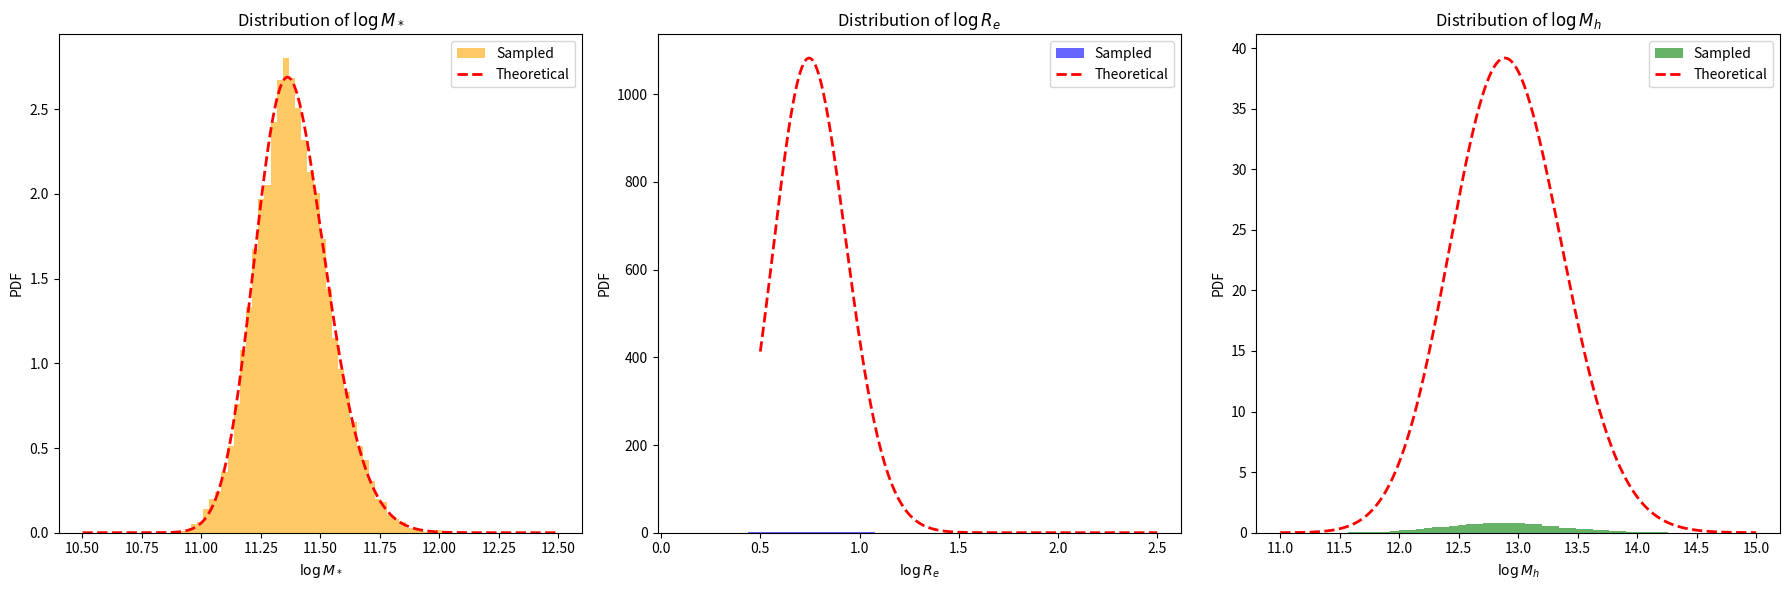

Write Python code to recreate this figure.
import numpy as np
from scipy.stats import skewnorm, norm


# ==============================
# 模型参数（来源：Sonnenfeld+2019）
# ==============================
MODEL_PARAMS = {
    'deVauc': {
        'mu_star': 11.252,
        'sigma_star': 0.202,
        'log_s_star': 0.17,
        'mu_R0': 0.774,
        'beta_R': 0.977,
        'sigma_R': 0.112,
        'mu_h0': 12.91,
        'beta_h': 2.04,
        'xi_h': 0.0,
        'sigma_h': 0.37
    },
    'SerExp': {
        'mu_star': 11.274,
        'sigma_star': 0.254,
        'log_s_star': 0.31,
        'mu_R0': 0.854,
        'beta_R': 1.218,
        'sigma_R': 0.129,
        'mu_h0': 12.83,
        'beta_h': 1.73,
        'xi_h': -0.03,
        'sigma_h': 0.32
    },
    'Sersic': {
        'mu_star': 11.249,
        'sigma_star': 0.285,
        'log_s_star': 0.44,
        'mu_R0': 0.855,
        'beta_R': 1.366,
        'sigma_R': 0.147,
        'mu_h0': 12.79,
        'beta_h': 1.70,
        'xi_h': -0.14,
        'sigma_h': 0.35
    }
}

# ==============================
# 生成 logM_star_sps 样本（skew-normal）
# ==============================
def mstar_gene(n, model='deVauc', random_state=None):
    p = MODEL_PARAMS[model]
    a = 10**p['log_s_star']
    dist = skewnorm(a=a, loc=p['mu_star'], scale=p['sigma_star'])
    return dist.rvs(size=n, random_state=random_state)

# ==============================
# 生成 logRe（给定 logM_star_sps）
# ==============================
def logRe_given_logM(logM_star_sps, model='deVauc', random_state=None):
    p = MODEL_PARAMS[model]
    mu_Re = p['mu_R0'] + p['beta_R'] * (logM_star_sps - 11.4)
    return norm.rvs(loc=mu_Re, scale=p['sigma_R'], size=len(logM_star_sps), random_state=random_state)

# ==============================
# 生成 logMh（给定 logM_star_sps 和 logRe）
# ==============================
def logMh_given_logM_logRe(logM_star_sps, logRe, model='deVauc', random_state=None):
    p = MODEL_PARAMS[model]
    mu_r = p['mu_R0'] + p['beta_R'] * (logM_star_sps - 11.4)
    mu_h = p['mu_h0'] + p['beta_h'] * (logM_star_sps - 11.4) + p['xi_h'] * (logRe - mu_r)
    return norm.rvs(loc=mu_h, scale=p['sigma_h'], size=len(logM_star_sps), random_state=random_state)

# ==============================
# 主函数：生成完整样本（接口不变）
# ==============================
def generate_samples(n_samples, model='deVauc', random_state=None):
    """
    生成星系参数样本，包括：
    - logM_star: stellar mass sps
    - logRe: effective radius
    - logMh: halo mass
    - z: redshift (固定为 1)
    - gamma_in: 初始内密度坡度（固定为 1）
    - C: halo 浓度参数（固定为 20）
    
    参数:
        n_samples: 样本数量
        model: 使用的结构模型，支持 'deVauc', 'SerExp', 'Sersic'
        random_state: 随机种子
    
    返回:
        dict，包含字段 logM_star, logRe, logMh, z, gamma_in, C
    """
    logM_star_sps = mstar_gene(n_samples, model=model, random_state=random_state)
    logRe = logRe_given_logM(logM_star_sps, model=model, random_state=random_state)
    logMh = logMh_given_logM_logRe(logM_star_sps, logRe, model=model, random_state=random_state)

    return {
        'logM_star': logM_star_sps,
        'logRe': logRe,
        'logMh': logMh,
        'z': np.ones(n_samples),
        'gamma_in': np.ones(n_samples),
        'C': np.ones(n_samples) * 20
    }

# ==============================
# 可选测试代码（直接运行本文件触发）
# ==============================
if __name__ == '__main__':
    import matplotlib.pyplot as plt


    # === 定义：理论边际分布计算函数 ===
    def theoretical_logRe_pdf(x_logRe, params, n_grid=1000):
        m_grid = np.linspace(10.5, 12.5, n_grid)
        w_m = skewnorm.pdf(m_grid, a=10**params['log_s_star'],
                        loc=params['mu_star'], scale=params['sigma_star'])
        w_m /= np.trapz(w_m, m_grid)
        
        pdf_Re = np.zeros_like(x_logRe)
        for mi, wi in zip(m_grid, w_m):
            mu = params['mu_R0'] + params['beta_R'] * (mi - 11.4)
            pdf_Re += wi * norm.pdf(x_logRe, loc=mu, scale=params['sigma_R'])
        return pdf_Re

    def theoretical_logMh_pdf(x_logMh, params, n_grid=100):
        m_grid = np.linspace(10.5, 12.5, n_grid)
        w_m = skewnorm.pdf(m_grid, a=10**params['log_s_star'],
                        loc=params['mu_star'], scale=params['sigma_star'])
        w_m /= np.trapz(w_m, m_grid)
        
        r_grid = np.linspace(0.5, 2.5, n_grid)
        dr = r_grid[1] - r_grid[0]

        pdf_Mh = np.zeros_like(x_logMh)
        for mi, wi in zip(m_grid, w_m):
            mu_r = params['mu_R0'] + params['beta_R'] * (mi - 11.4)
            w_r = norm.pdf(r_grid, loc=mu_r, scale=params['sigma_R'])

            for rj, wj in zip(r_grid, w_r):
                mu_h = (params['mu_h0']
                        + params['beta_h'] * (mi - 11.4)
                        + params['xi_h'] * (rj - mu_r))
                pdf_Mh += wi * wj * norm.pdf(x_logMh, loc=mu_h, scale=params['sigma_h']) * dr
        return pdf_Mh

    # === 生成样本 ===
    model_name = 'deVauc'
    params = MODEL_PARAMS[model_name]
    samples = generate_samples(10000, model=model_name)

    logM_star = samples['logM_star']
    logRe = samples['logRe']
    logMh = samples['logMh']

    # === 绘图 ===
    fig, axes = plt.subplots(1, 3, figsize=(18, 6))

    # 1. logM_star 分布
    x_logM = np.linspace(10.5, 12.5, 500)
    pdf_logM = skewnorm.pdf(x_logM, a=10**params['log_s_star'], loc=params['mu_star'], scale=params['sigma_star'])
    axes[0].hist(logM_star, bins=50, density=True, alpha=0.6, color='orange', label='Sampled')
    axes[0].plot(x_logM, pdf_logM, 'r--', lw=2, label='Theoretical')
    axes[0].set_xlabel('$\\log M_*$')
    axes[0].set_ylabel('PDF')
    axes[0].legend()
    axes[0].set_title('Distribution of $\\log M_*$')

    # 2. logRe 分布
    x_logRe = np.linspace(0.5, 2.5, 500)
    pdf_logRe_theory = theoretical_logRe_pdf(x_logRe, params)
    axes[1].hist(logRe, bins=50, density=True, alpha=0.6, color='blue', label='Sampled')
    axes[1].plot(x_logRe, pdf_logRe_theory, 'r--', lw=2, label='Theoretical')
    axes[1].set_xlabel('$\\log R_e$')
    axes[1].set_ylabel('PDF')
    axes[1].legend()
    axes[1].set_title('Distribution of $\\log R_e$')

    # 3. logMh 分布
    x_logMh = np.linspace(11.0, 15.0, 500)
    pdf_logMh_theory = theoretical_logMh_pdf(x_logMh, params)
    axes[2].hist(logMh, bins=50, density=True, alpha=0.6, color='green', label='Sampled')
    axes[2].plot(x_logMh, pdf_logMh_theory, 'r--', lw=2, label='Theoretical')
    axes[2].set_xlabel('$\\log M_h$')
    axes[2].set_ylabel('PDF')
    axes[2].legend()
    axes[2].set_title('Distribution of $\\log M_h$')

    plt.tight_layout()
    plt.show()
